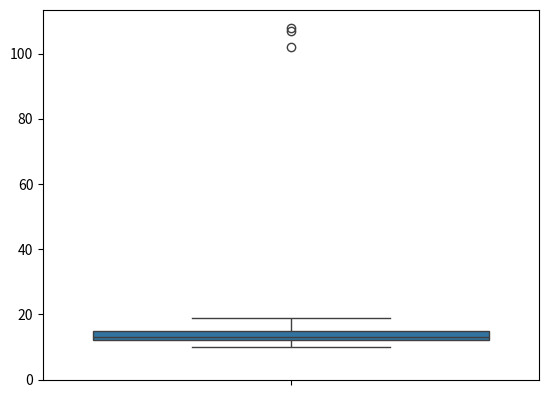

Source code (Python):
###Outliers
#the values generally after 3rd standard deviation are outliers

import numpy as np
import matplotlib.pyplot as plt


## defining dataset

dataset= [11,10,12,14,12,15,14,13,15,102,12,14,17,19,107,10,13,12,14,12,108,12,11,14,13,15,10,15,12,10,14,13,15,10]
outliers=[]
#the values generally after 3rd standard deviation are outliers
#we can find outliers using z score

def detect_outliers(data):
    threshold=3 #standard deviations
    mean=np.mean(data)
    std=np.std(data)

    for i in data:
        z_score = (i-mean)/std
        if np.abs(z_score) > threshold:
            outliers.append(i)
    return outliers

# %%

plt.hist(dataset)
# %%

detect_outliers(dataset)


#IQR Inter Quartile Range
#1. I want to sort the data
#2. I will calculate Q1 (25 percentile) and Q3(75 percentile) 
#3. IQR =Q3-Q1
#4. Find the lower fence (Q1 - 1.5*IQR)
#4. Find the upper fence (Q3 + 1.5*IQR)

#sorting
dataset=sorted(dataset)
#Q1 and Q3 calculation
q1, q3 = np.percentile(dataset,[25,75])
print(q1,q3)

iqr=q3-q1
print(iqr)
#lower and higher fence
lower_fence= q1-(1.5 * iqr)
higer_fence= q3+(1.5 * iqr)
print(lower_fence,higer_fence)


#remove outliers

import seaborn as sns
sns.boxplot(dataset)
